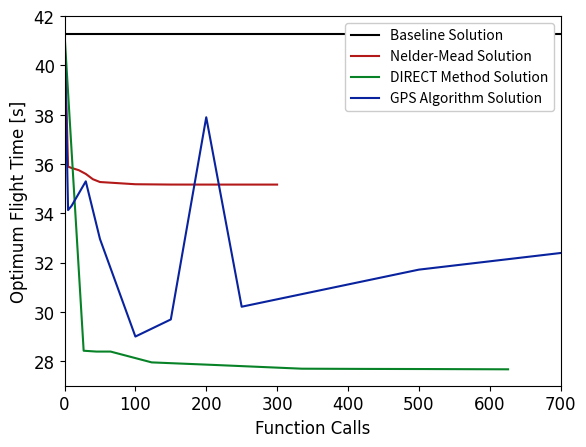
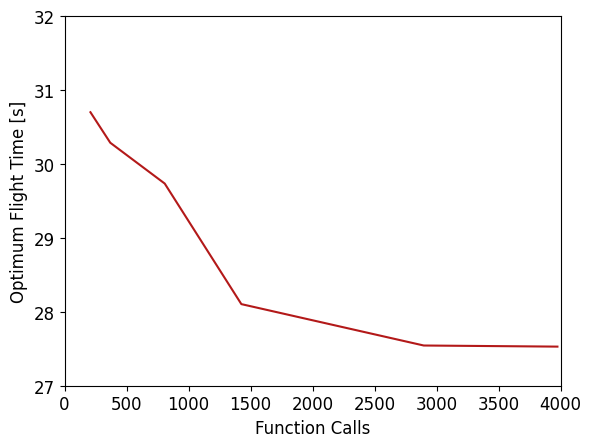
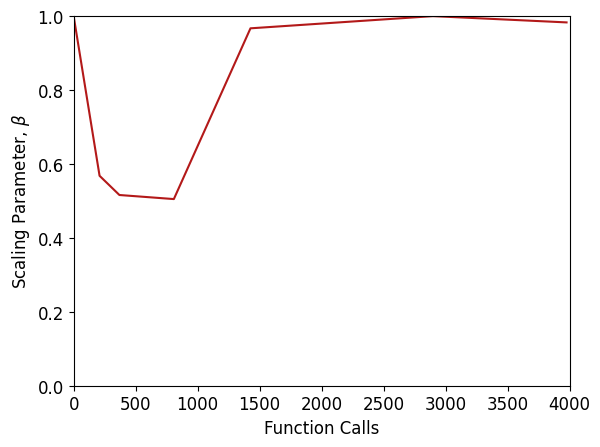
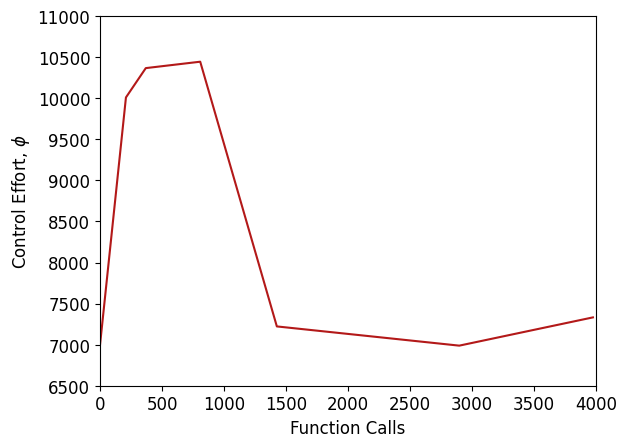

Recreate these plots in Python, in order.
# ---------------------------------------------------------------------------------------------- #
# Plot generation script for final project.
# U-M AEROSP 588 Fall '25.
# Austin Leo Thomas.
# ---------------------------------------------------------------------------------------------- #


# ---------------------------------------------------------------------------------------------- #
# We import modules as needed.
# ---------------------------------------------------------------------------------------------- #
import matplotlib.pyplot as plt
# ---------------------------------------------------------------------------------------------- #


# ---------------------------------------------------------------------------------------------- #
# We generate the NM / DIRECT / GPS plot.
# ---------------------------------------------------------------------------------------------- #
# We decide if we want to save / show.
isSavePlot1 = False
isShowPlot1 = False

# We define plot properties.
FontSize = 12
FontType = 'Cambria'
Colors = ['black','#b31919','#078227','#09229e']
Labels = [
    'Baseline Solution',
    'Nelder-Mead Solution',
    'DIRECT Method Solution',
    'GPS Algorithm Solution'
]

# We define each data set.
Baseline_Calls = [0,700]
Baseline_Vals = [41.279,41.279]
NM_Calls = [0,5,10,20,30,40,50,100,150,200,250,300]
NM_Vals = [41.279,35.892,35.837,35.749,35.596,35.381,35.267,35.177,35.164,35.163,35.163,35.163]
DIRECT_Calls = [0,27,45,65,123,213,335,423,509,626]
DIRECT_Vals = [41.279,28.420,28.386,28.386,27.947,27.841,27.691,27.682,27.677,27.666]
GPS_Calls = [0,5,10,30,50,100,150,200,250,500,700]
GPS_Vals = [41.279,34.128,34.302,35.295,32.956,28.996,29.690,37.896,30.206,31.711,32.386]

# We plot.
plt.plot(Baseline_Calls,Baseline_Vals,label = Labels[0],c = Colors[0])
plt.plot(NM_Calls,NM_Vals,label = Labels[1],c = Colors[1])
plt.plot(DIRECT_Calls,DIRECT_Vals,label = Labels[2],c = Colors[2])
plt.plot(GPS_Calls,GPS_Vals,label = Labels[3],c = Colors[3])

# We configure.
plt.xlim([0,700])
plt.ylim([27,42])
plt.xticks(fontsize = FontSize,fontname = FontType)
plt.yticks(fontsize = FontSize,fontname = FontType)
plt.xlabel('Function Calls',fontsize = FontSize,fontname = FontType)
plt.ylabel('Optimum Flight Time [s]',fontsize = FontSize,fontname = FontType)
plt.legend(loc = 'upper right',framealpha = 1)

# We decide if we want to save /show.
if isSavePlot1:
    plt.savefig('./Figures/NM_DIRECT_GPS_Plot.svg',bbox_inches = 'tight')
if isShowPlot1:
    plt.show()
plt.clf()
# ---------------------------------------------------------------------------------------------- #


# ---------------------------------------------------------------------------------------------- #
# We generate the MDO fStar v Evals plot.
# ---------------------------------------------------------------------------------------------- #
# We decide if we want to save / show.
isSavePlot2 = False
isShowPlot2 = False

# We define plot properties.
FontSize = 12
FontType = 'Cambria'
Colors = ['#b31919']

# We define each data set.
Calls = [209,369,808,1426,2897,3975]
Vals = [30.700,30.287,29.735,28.104,27.544,27.529]

# We plot.
plt.plot(Calls,Vals,c = Colors[0])

# We configure.
plt.xlim([0,4000])
plt.ylim([27,32])
plt.xticks(fontsize = FontSize,fontname = FontType)
plt.yticks(fontsize = FontSize,fontname = FontType)
plt.xlabel('Function Calls',fontsize = FontSize,fontname = FontType)
plt.ylabel('Optimum Flight Time [s]',fontsize = FontSize,fontname = FontType)

# We decide if we want to save /show.
if isSavePlot2:
    plt.savefig('./Figures/MDO_Vals_Plot.svg',bbox_inches = 'tight')
if isShowPlot2:
    plt.show()
plt.clf()
# ---------------------------------------------------------------------------------------------- #


# ---------------------------------------------------------------------------------------------- #
# We generate the MDO fStar v Beta plot.
# ---------------------------------------------------------------------------------------------- #
# We decide if we want to save / show.
isSavePlot3 = False
isShowPlot3 = False

# We define plot properties.
FontSize = 12
FontType = 'Cambria'
Colors = ['#b31919']

# We define each data set.
Calls = [0,209,369,808,1426,2897,3975]
Beta = [1,0.568,0.516,0.505,0.967,1.000,0.983]

# We plot.
plt.plot(Calls,Beta,c = Colors[0])

# We configure.
plt.xlim([0,4000])
plt.ylim([0,1])
plt.xticks(fontsize = FontSize,fontname = FontType)
plt.yticks(fontsize = FontSize,fontname = FontType)
plt.xlabel('Function Calls',fontsize = FontSize,fontname = FontType)
plt.ylabel('Scaling Parameter, $\\beta$',fontsize = FontSize,fontname = FontType)

# We decide if we want to save /show.
if isSavePlot3:
    plt.savefig('./Figures/MDO_Beta_Plot.svg',bbox_inches = 'tight')
if isShowPlot3:
    plt.show()
plt.clf()
# ---------------------------------------------------------------------------------------------- #


# ---------------------------------------------------------------------------------------------- #
# We generate the MDO fStar v Beta plot.
# ---------------------------------------------------------------------------------------------- #
# We decide if we want to save / show.
isSavePlot4 = False
isShowPlot4 = True

# We define plot properties.
FontSize = 12
FontType = 'Cambria'
Colors = ['#b31919']

# We define each data set.
Calls = [0,209,369,808,1426,2897,3975]
Phi = [6998,10010,10367,10445,7222,6988,7332]

# We plot.
plt.plot(Calls,Phi,c = Colors[0])

# We configure.
plt.xlim([0,4000])
plt.ylim([6500,11000])
plt.xticks(fontsize = FontSize,fontname = FontType)
plt.yticks(fontsize = FontSize,fontname = FontType)
plt.xlabel('Function Calls',fontsize = FontSize,fontname = FontType)
plt.ylabel('Control Effort, $\\phi$',fontsize = FontSize,fontname = FontType)

# We decide if we want to save /show.
if isSavePlot4:
    plt.savefig('./Figures/MDO_Phi_Plot.svg',bbox_inches = 'tight')
if isShowPlot4:
    plt.show()
plt.clf()
# ---------------------------------------------------------------------------------------------- #
